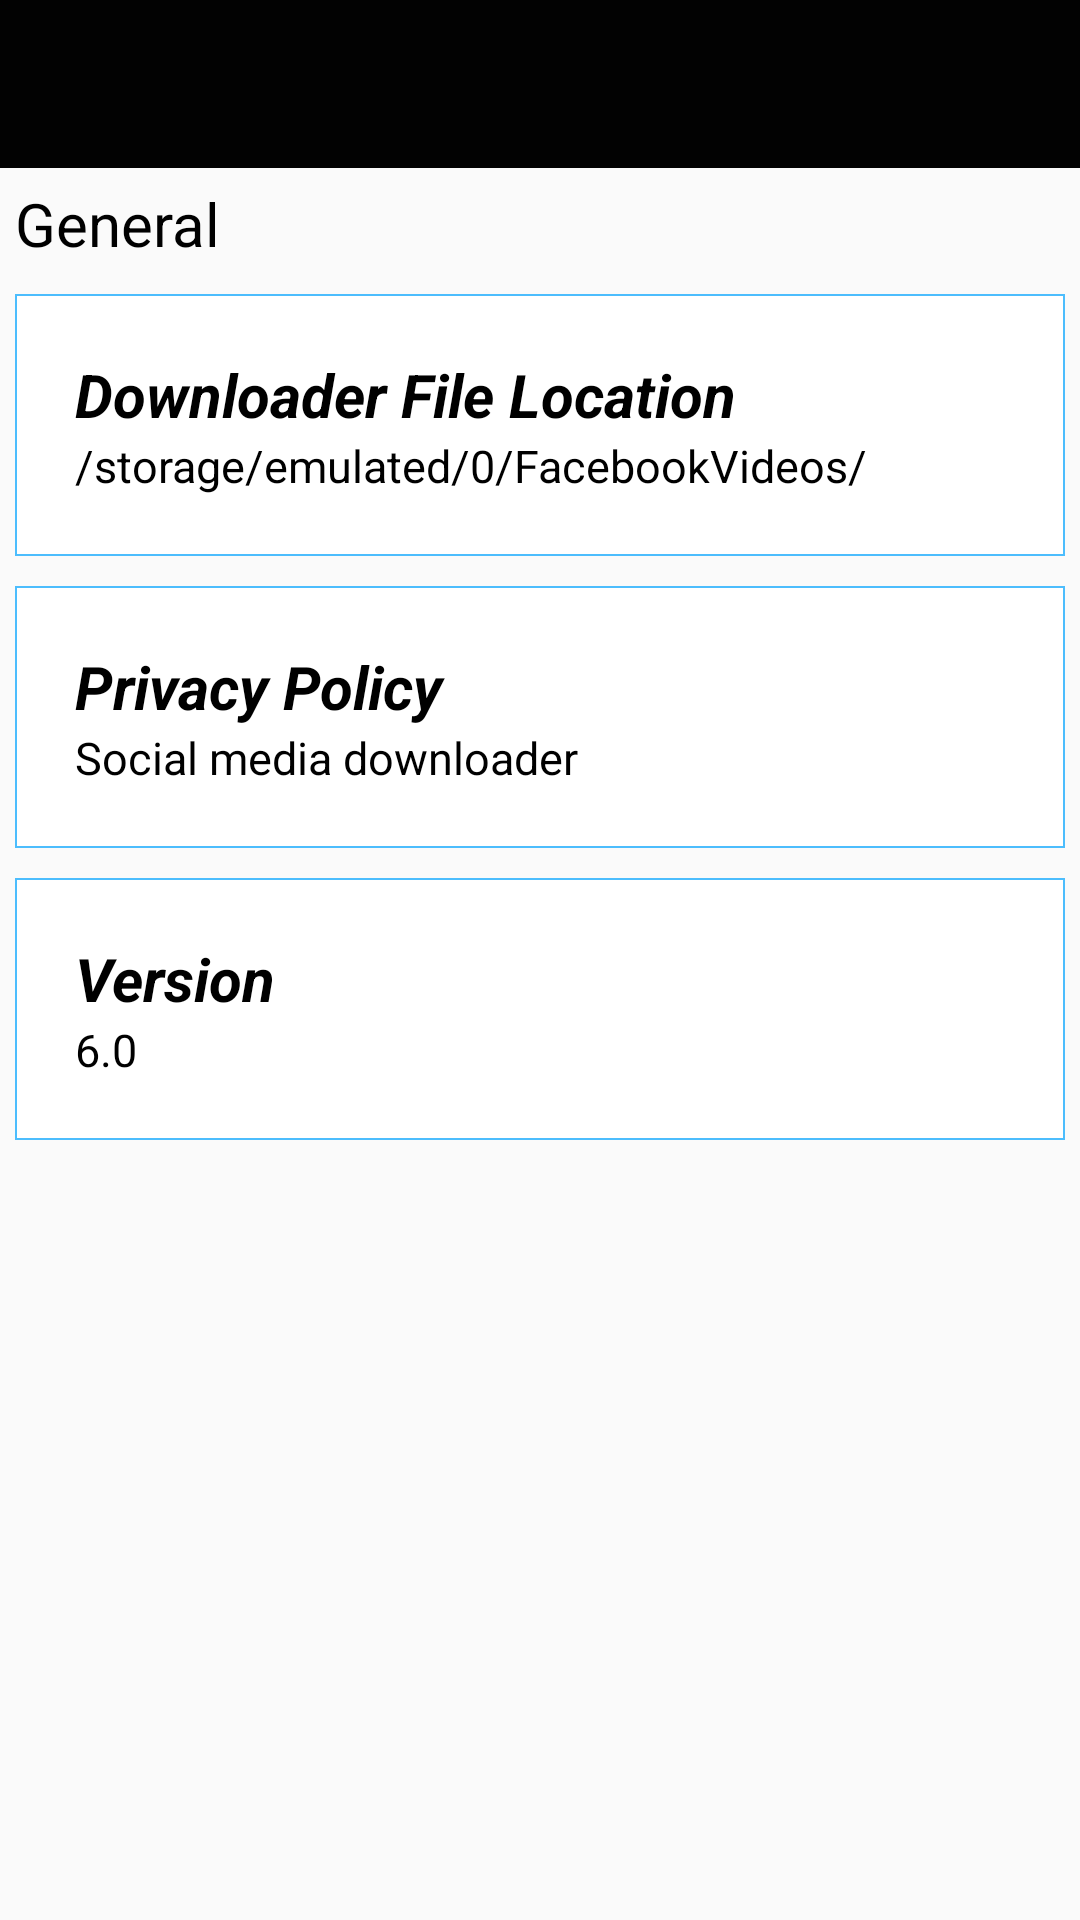

Layout XML and referenced resources for this Android screen:
<!-- AndroidManifest.xml: activity theme AppTheme.NoActionBar -->
<!-- res/layout/activity_setting.xml -->
<?xml version="1.0" encoding="utf-8"?>
<LinearLayout xmlns:android="http://schemas.android.com/apk/res/android"
    xmlns:app="http://schemas.android.com/apk/res-auto"
    xmlns:tools="http://schemas.android.com/tools"
    android:layout_width="match_parent"
    android:layout_height="match_parent"
    android:orientation="vertical"
    tools:context="com.phool.svd.Settings.SettingActivity">
    <android.support.design.widget.AppBarLayout
        android:id="@+id/app_bar"
        android:layout_width="match_parent"
        android:layout_height="wrap_content"
        android:background="@color/appThemeColor">

        <android.support.v7.widget.Toolbar
            android:id="@+id/toolbar"
            android:layout_width="match_parent"
            android:layout_height="wrap_content"
            android:background="@color/appThemeColor">

        </android.support.v7.widget.Toolbar>
    </android.support.design.widget.AppBarLayout>
    <TextView
        android:layout_width="match_parent"
        android:layout_height="wrap_content"
        android:layout_margin="5dp"
        android:text="General"
        android:textColor="@color/black"
        android:textSize="20sp" />

    <LinearLayout
        android:background="@drawable/border_line"
        android:layout_width="match_parent"
        android:layout_height="wrap_content"
        android:layout_margin="5dp"
        android:orientation="vertical">

        <TextView
            android:layout_width="match_parent"
            android:layout_height="wrap_content"
            android:text="Downloader File Location"
            android:textColor="@color/black"
            android:textSize="20sp"
            android:textStyle="bold|italic" />

        <TextView
            android:layout_width="match_parent"
            android:layout_height="wrap_content"
            android:text="/storage/emulated/0/FacebookVideos/"
            android:textColor="@color/black"
            android:textSize="15sp" />
    </LinearLayout>

    <LinearLayout
        android:background="@drawable/border_line"
        android:id="@+id/pp_link"
        android:layout_width="match_parent"
        android:layout_height="wrap_content"
        android:layout_margin="5dp"
        android:orientation="vertical">

        <TextView
            android:layout_width="match_parent"
            android:layout_height="wrap_content"
            android:text="Privacy Policy"
            android:textColor="@color/black"
            android:textSize="20sp"
            android:textStyle="bold|italic" />

        <TextView
            android:layout_width="match_parent"
            android:layout_height="wrap_content"
            android:text="Social media downloader"
            android:textColor="@color/black"
            android:textSize="15sp" />
    </LinearLayout>

    <LinearLayout
        android:background="@drawable/border_line"
        android:layout_width="match_parent"
        android:layout_height="wrap_content"
        android:layout_margin="5dp"
        android:orientation="vertical">

        <TextView
            android:layout_width="match_parent"
            android:layout_height="wrap_content"
            android:text="Version"
            android:textColor="@color/black"
            android:textSize="20sp"
            android:textStyle="bold|italic" />

        <TextView
            android:layout_width="match_parent"
            android:layout_height="wrap_content"
            android:text="6.0"
            android:textColor="@color/black"
            android:textSize="15sp" />
    </LinearLayout>
</LinearLayout>
<!-- resources referenced by this layout -->
<resources>
  <color name="appThemeColor">#020202</color>
  <color name="black">#000</color>
  <!-- drawable border_line (drawable) -->
  <?xml version="1.0" encoding="utf-8"?>
  <shape xmlns:android="http://schemas.android.com/apk/res/android"
      android:shape="rectangle">
      <solid android:color="@color/white"></solid>
      <stroke
          android:width="0.5dp"
          android:color="@color/colorAccent"
          >
      </stroke>
      <padding
          android:left="20dp"
          android:right="20dp"
          android:top="20dp"
          android:bottom="20dp"></padding>
  </shape>
  <style name="AppTheme.NoActionBar">
          <item name="windowActionBar">true</item>
          <item name="windowNoTitle">true</item>
      </style>
  <color name="white">#FFFFFF</color>
  <color name="colorAccent">#4CBDFD</color>
</resources>
